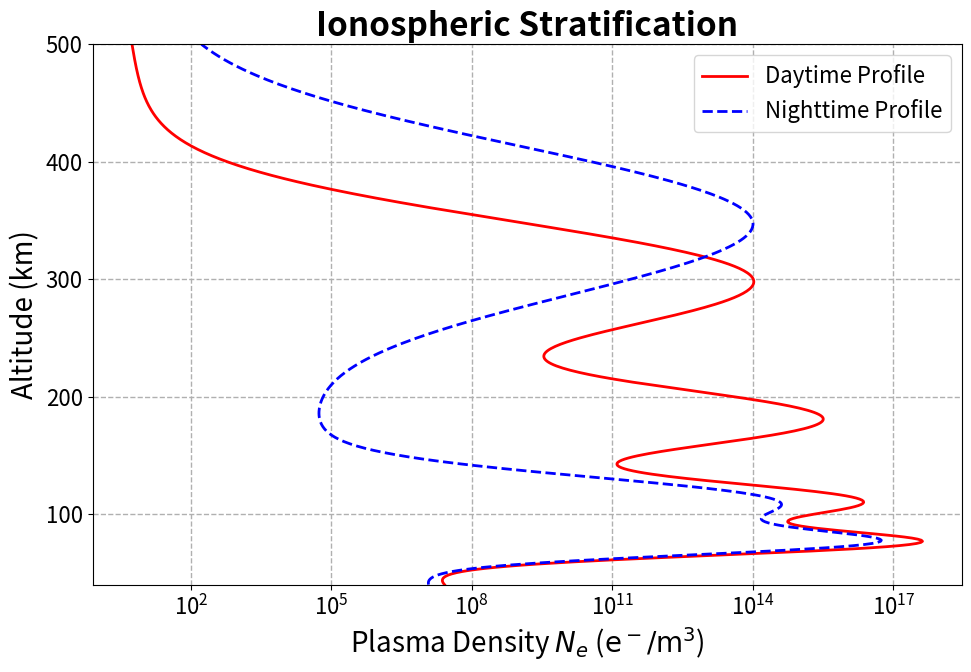

Recreate this plot in Python.
import numpy as np
import matplotlib.pyplot as plt

# -------------------------- CONFIG --------------------------
FONT_SIZE = 16
LINE_WIDTH = 3
MARKER_SIZE = 10 
plt.rcParams.update({'font.size': FONT_SIZE}) 

# altitude data (h in km)
H_min = 40
H_max = 500
altitude = np.linspace(H_min, H_max, 500)

# gaussian-like layer profile
def layer_log_density(h, peak_h, peak_log_Ne, width_h):
    return peak_log_Ne * np.exp(-((h - peak_h) / width_h)**2)

# -------------------------- IONO LAYER PARAMETERS -------------------------- 
# (Log10(Ne) in el/m^3)
# D Layer: ~75 km
# E Layer: ~110 km
# F1 Layer: ~180 km (day only)
# F2 Layer: ~300-350 km (main peak)

# -------------------------- DAYTIME PROFILE --------------------------
# D Layer: prominent in day (Lyman-alpha)
day_D_log_Ne = layer_log_density(altitude, 75, 9.8, 15)
# E Layer: strong in day (soft X-ray/EUV)
day_E_log_Ne = layer_log_density(altitude, 110, 10.6, 25)
# F1 Layer: distinct ledge in day (EUV)
day_F1_log_Ne = layer_log_density(altitude, 180, 11.2, 40)
# F2 Layer: main, highest peak in day (EUV)
day_F2_log_Ne = layer_log_density(altitude, 300, 12.0, 70)

base_log_density_day = 9.0 * np.exp(-altitude / 200) # base density decreasing with altitude
log_Ne_day = day_D_log_Ne + day_E_log_Ne + day_F1_log_Ne + day_F2_log_Ne + base_log_density_day

# -------------------------- NIGHTTIME PROFILE --------------------------
# D Layer: virtually disappears at night
night_D_log_Ne = layer_log_density(altitude, 75, 8.0, 15)
# E Layer: weakens significantly, remains as a trace
night_E_log_Ne = layer_log_density(altitude, 110, 9.0, 30)
# F1 Layer: merges with F2 layer
night_F1_log_Ne = layer_log_density(altitude, 180, 0.0, 1)
# F2 Layer: single F layer remains (higher altitude, lower peak density than day F2)
night_F2_log_Ne = layer_log_density(altitude, 350, 11.5, 90)

base_log_density_night = 8.0 * np.exp(-altitude / 300) # lower base density
log_Ne_night = night_D_log_Ne + night_E_log_Ne + night_F2_log_Ne + base_log_density_night

# -------------------------- PLOTTING --------------------------
plt.figure(figsize=(10, 7))

# daytime plot
plt.plot(10**log_Ne_day, altitude, label='Daytime Profile', color='red', linewidth=2)
# nighttime plot
plt.plot(10**log_Ne_night, altitude, label='Nighttime Profile', color='blue', linestyle='--', linewidth=2)

plt.xscale('log')
plt.xlabel(r'Plasma Density $N_e$ ($\mathrm{e}^-/\mathrm{m}^3$)', fontsize=FONT_SIZE + 4)
plt.ylabel('Altitude (km)', fontsize=FONT_SIZE + 4)
plt.title('Ionospheric Stratification', fontsize=FONT_SIZE + 8, fontweight='bold')

plt.legend(loc='upper right', fontsize=FONT_SIZE, framealpha=0.8)
plt.grid(True, which="both", ls="--", linewidth=1) 

plt.ylim(H_min, H_max)
plt.tick_params(axis='both', which='major', labelsize=FONT_SIZE)
plt.tight_layout()
plt.savefig('ionosphere_profile_presentation.png', dpi=300)

print("ionosphere_profile_presentation.png")
